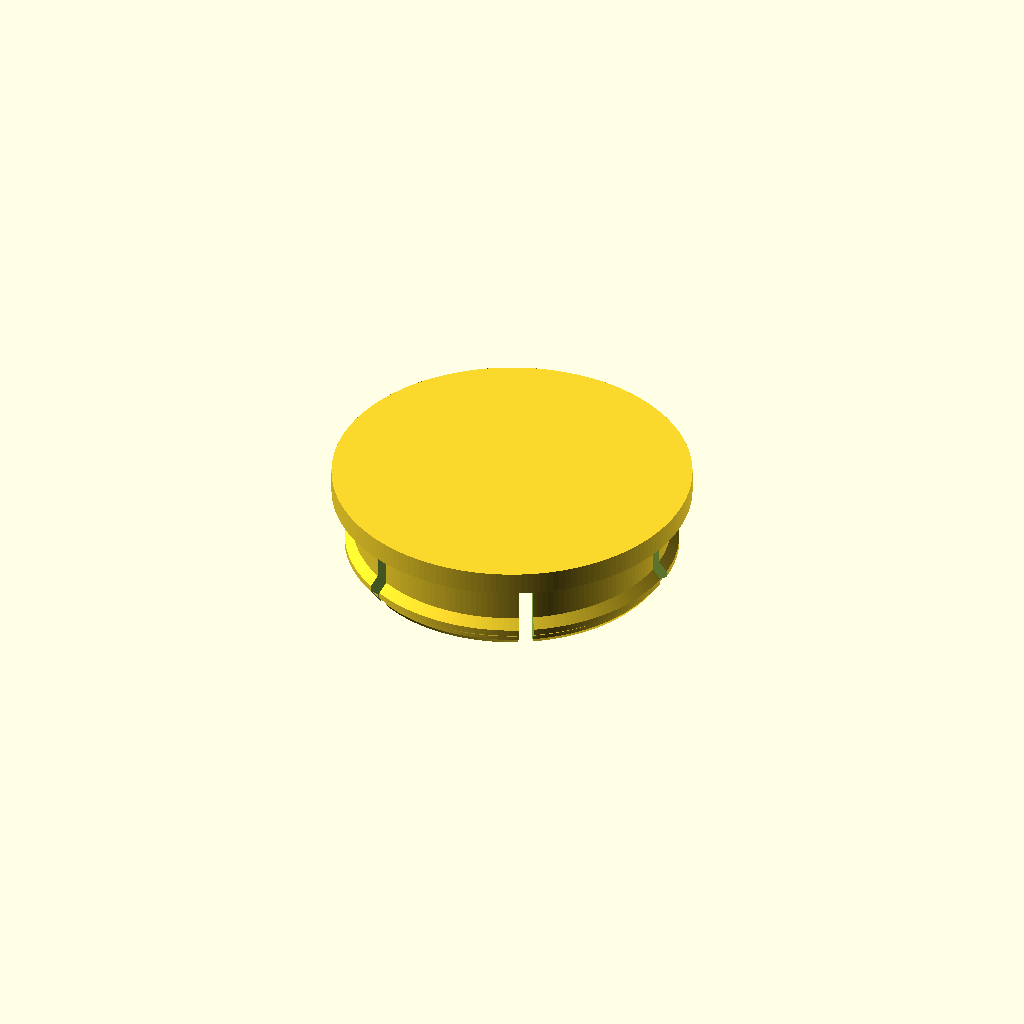
Cell 1: rendered with the file's own defaults.
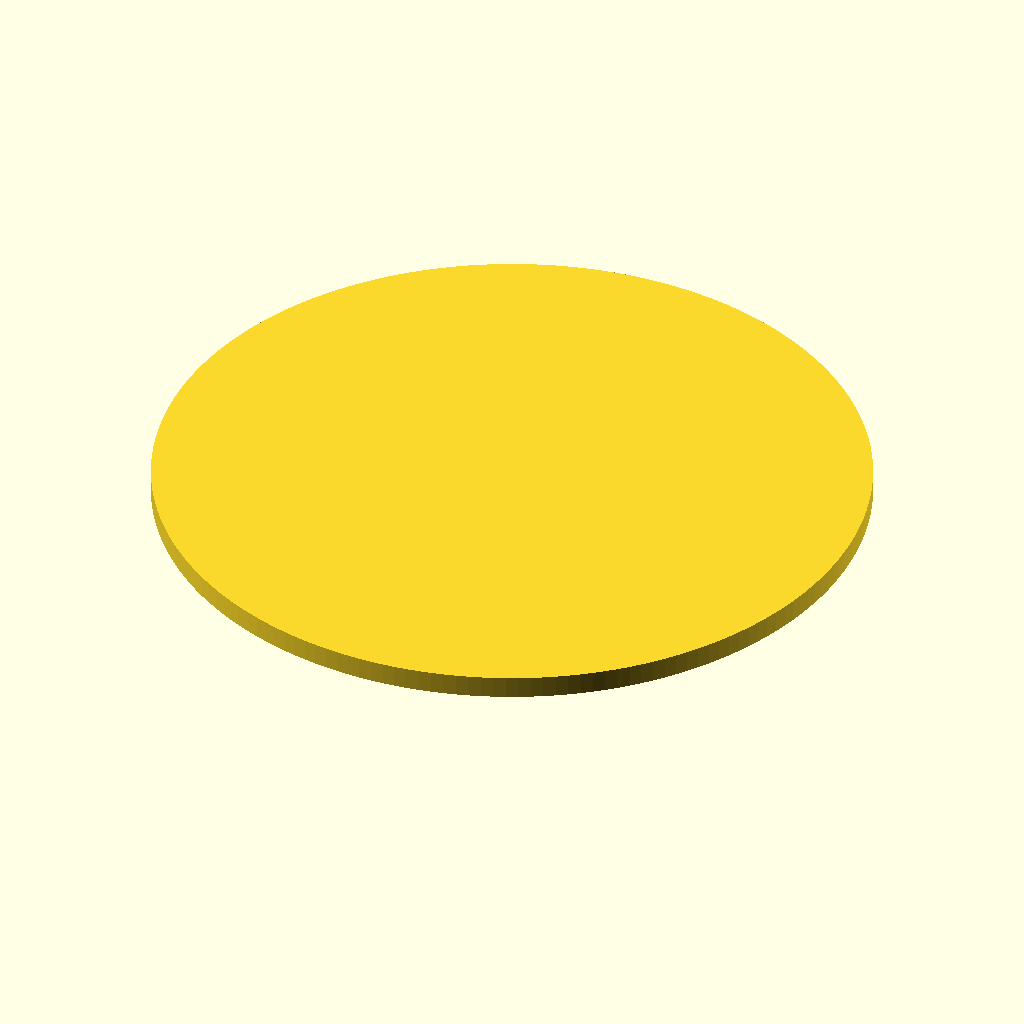
Cell 2: the same model with cap_diameter = 79.1.
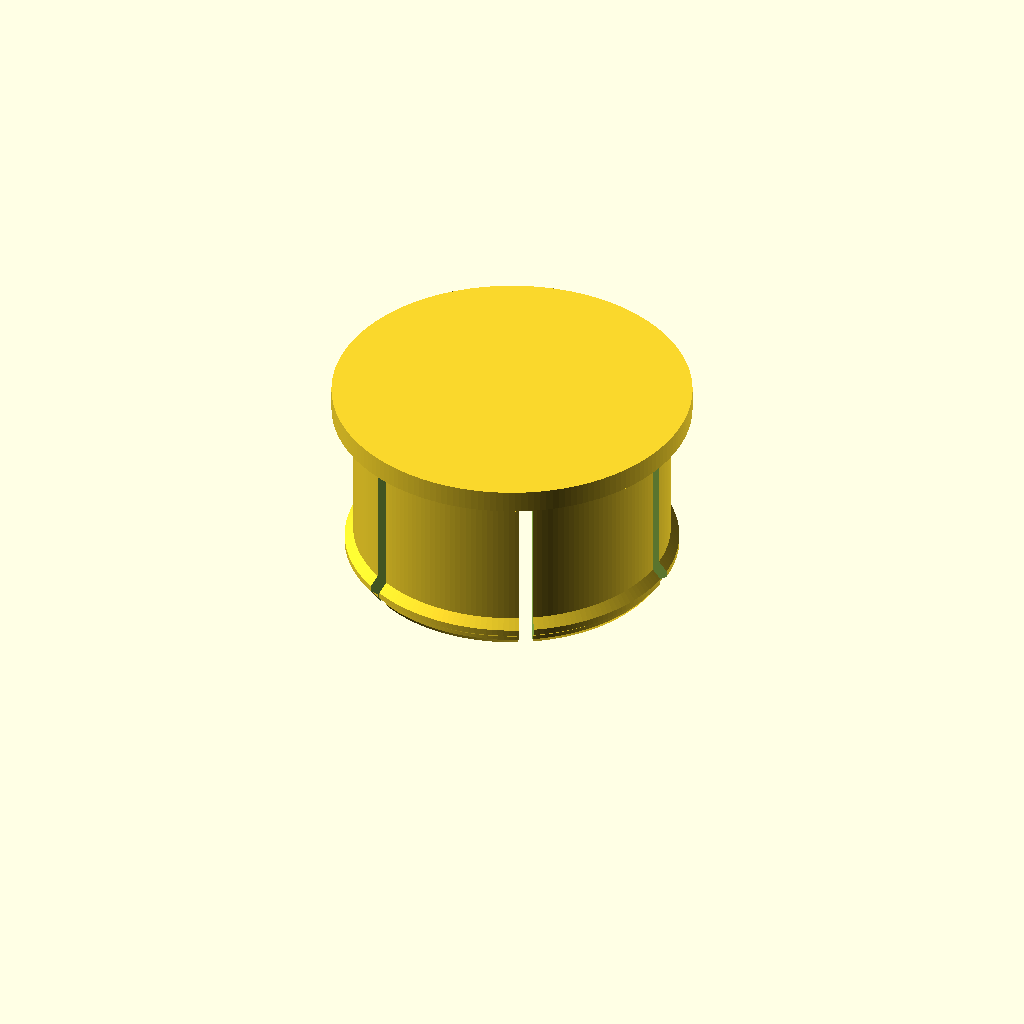
Cell 3 — overall_height set to 21.88, the other parameters unchanged.
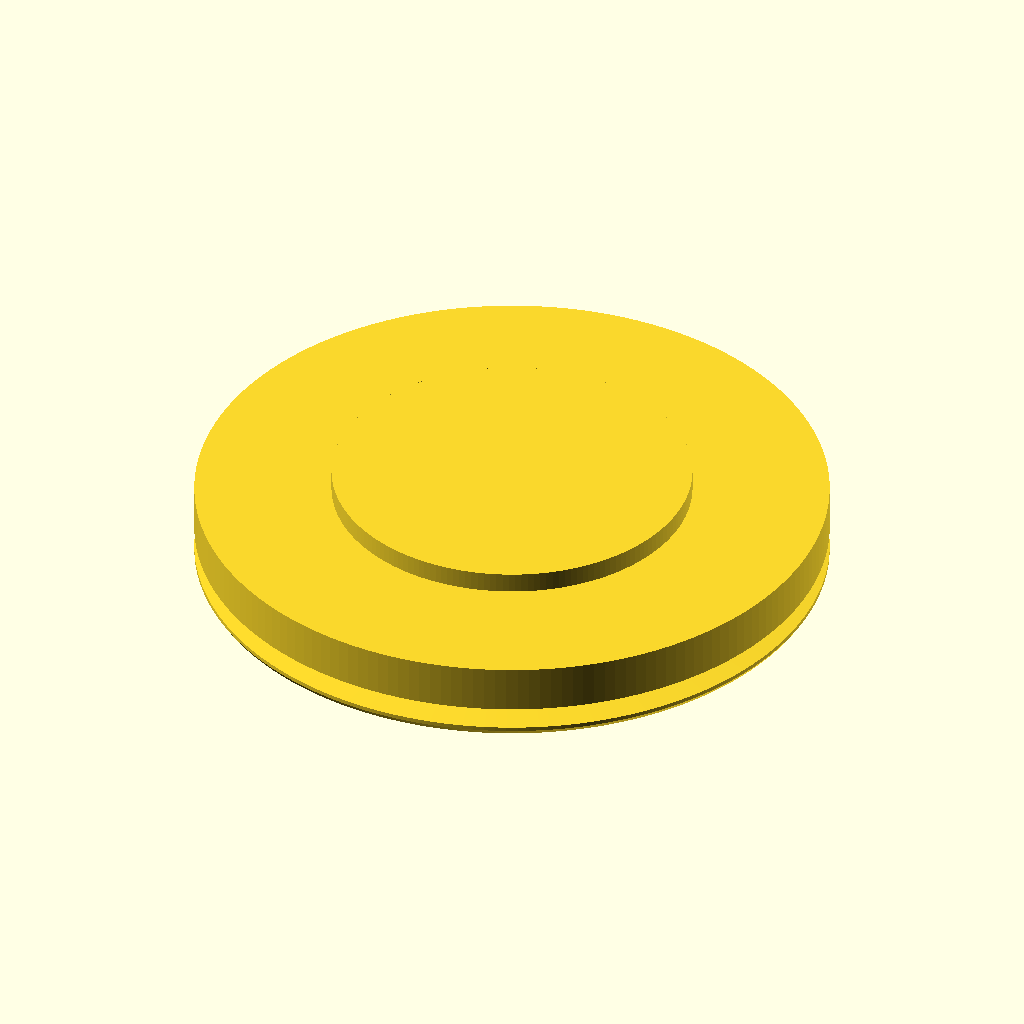
Cell 4 — body_diameter set to 69.6, the other parameters unchanged.
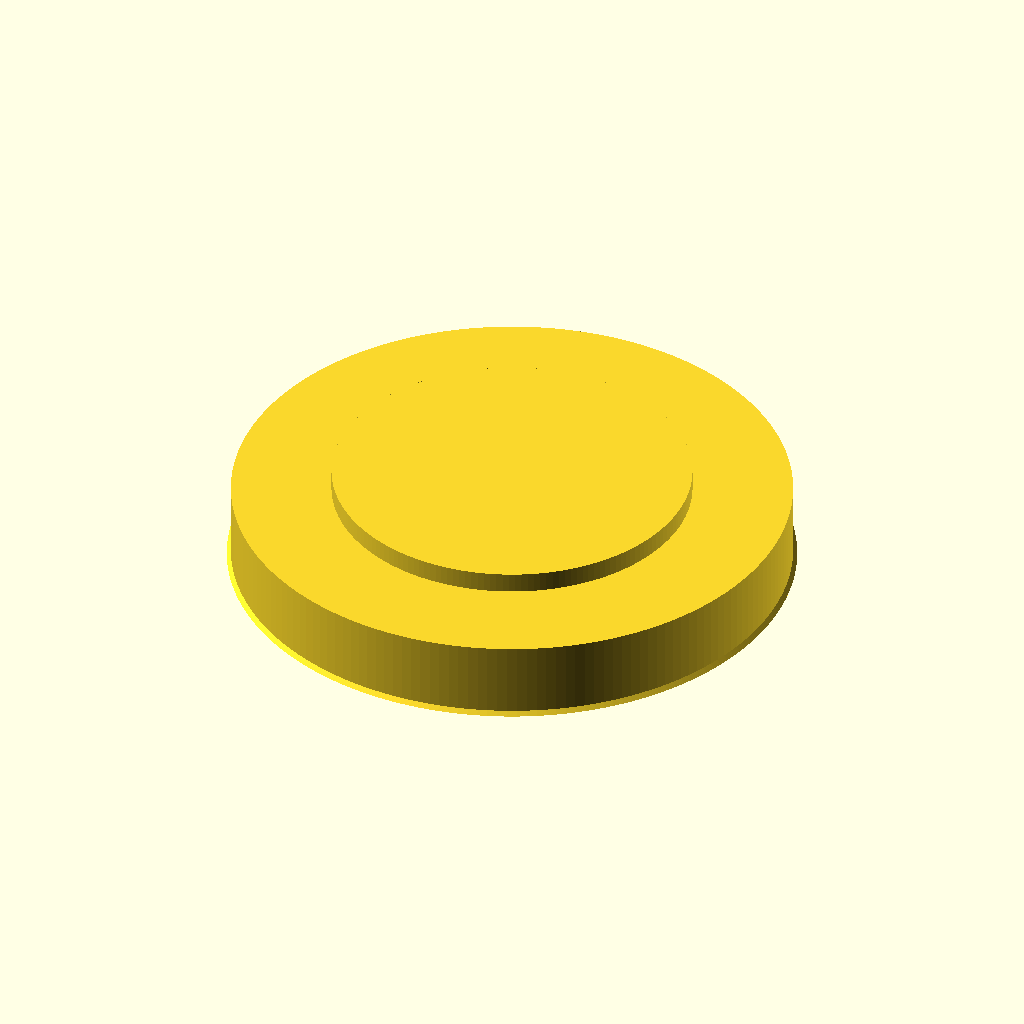
Cell 5 — body_inner_diameter set to 61.6, the other parameters unchanged.
All cells are drawn from one camera (rotation 55°, 0°, 25°, orthographic, colour scheme Cornfield), so only the parameter changes between them.
OpenSCAD source file ghost_fire_snap_cap_base.scad:
// Ghost Fire pedalboard hole cap — parametric blank for future modifications.
// All dimensions in millimeters. Modify this file or the derived STL.
// Orientation: cap face is at z=10.94; free ends of flexible clips at z=0.
$fn = 180;

cap_diameter = 39.55;
cap_thickness = 2.50;
overall_height = 10.94;
body_diameter = 34.80;
body_inner_diameter = 30.80; // nominal wall 2 mm
retention_diameter = 36.67;  // maximum diameter across clip bulges
slot_width = 1.60;
finger_count = 6;

skirt_height = overall_height - cap_thickness;
body_radius = body_diameter/2;
inside_radius = body_inner_diameter/2;
retention_radius = retention_diameter/2;

module clip_ring() {
    // Rotational section defines flat-wall fingers with chamfered entrances
    // and a tapered snap bead, 1–3 mm above the clip tips.
    rotate_extrude(convexity=10)
        polygon(points=[
            [inside_radius+0.45,0],
            [body_radius-0.35,0],
            [body_radius,0.55],
            [body_radius,1.00],
            [retention_radius,1.75],
            [retention_radius,2.45],
            [body_radius,3.45],
            [body_radius,skirt_height+0.25],
            [inside_radius,skirt_height+0.25],
            [inside_radius,0.45]
        ]);
}

module cap_blank() {
    union() {
        // Fully solid lid, intended for customization with apertures/mounts.
        translate([0,0,skirt_height])
            cylinder(h=cap_thickness,d=cap_diameter);
        difference() {
            clip_ring();
            // Six straight slots interrupt the cylindrical ring but stop
            // at the lid; clips are united by the solid cap.
            for(i=[0:finger_count-1])
                rotate([0,0,i*360/finger_count])
                    translate([inside_radius-0.5,-slot_width/2,-0.1])
                        cube([cap_diameter/2-inside_radius+1,slot_width,skirt_height+0.1]);
        }
    }
}
cap_blank();
Customizer parameters (derived from the source; name, type, default, range or options):
cap_diameter: number, default 39.55
cap_thickness: number, default 2.5
overall_height: number, default 10.94
body_diameter: number, default 34.8
body_inner_diameter: number, default 30.8
retention_diameter: number, default 36.67
slot_width: number, default 1.6
finger_count: number, default 6
